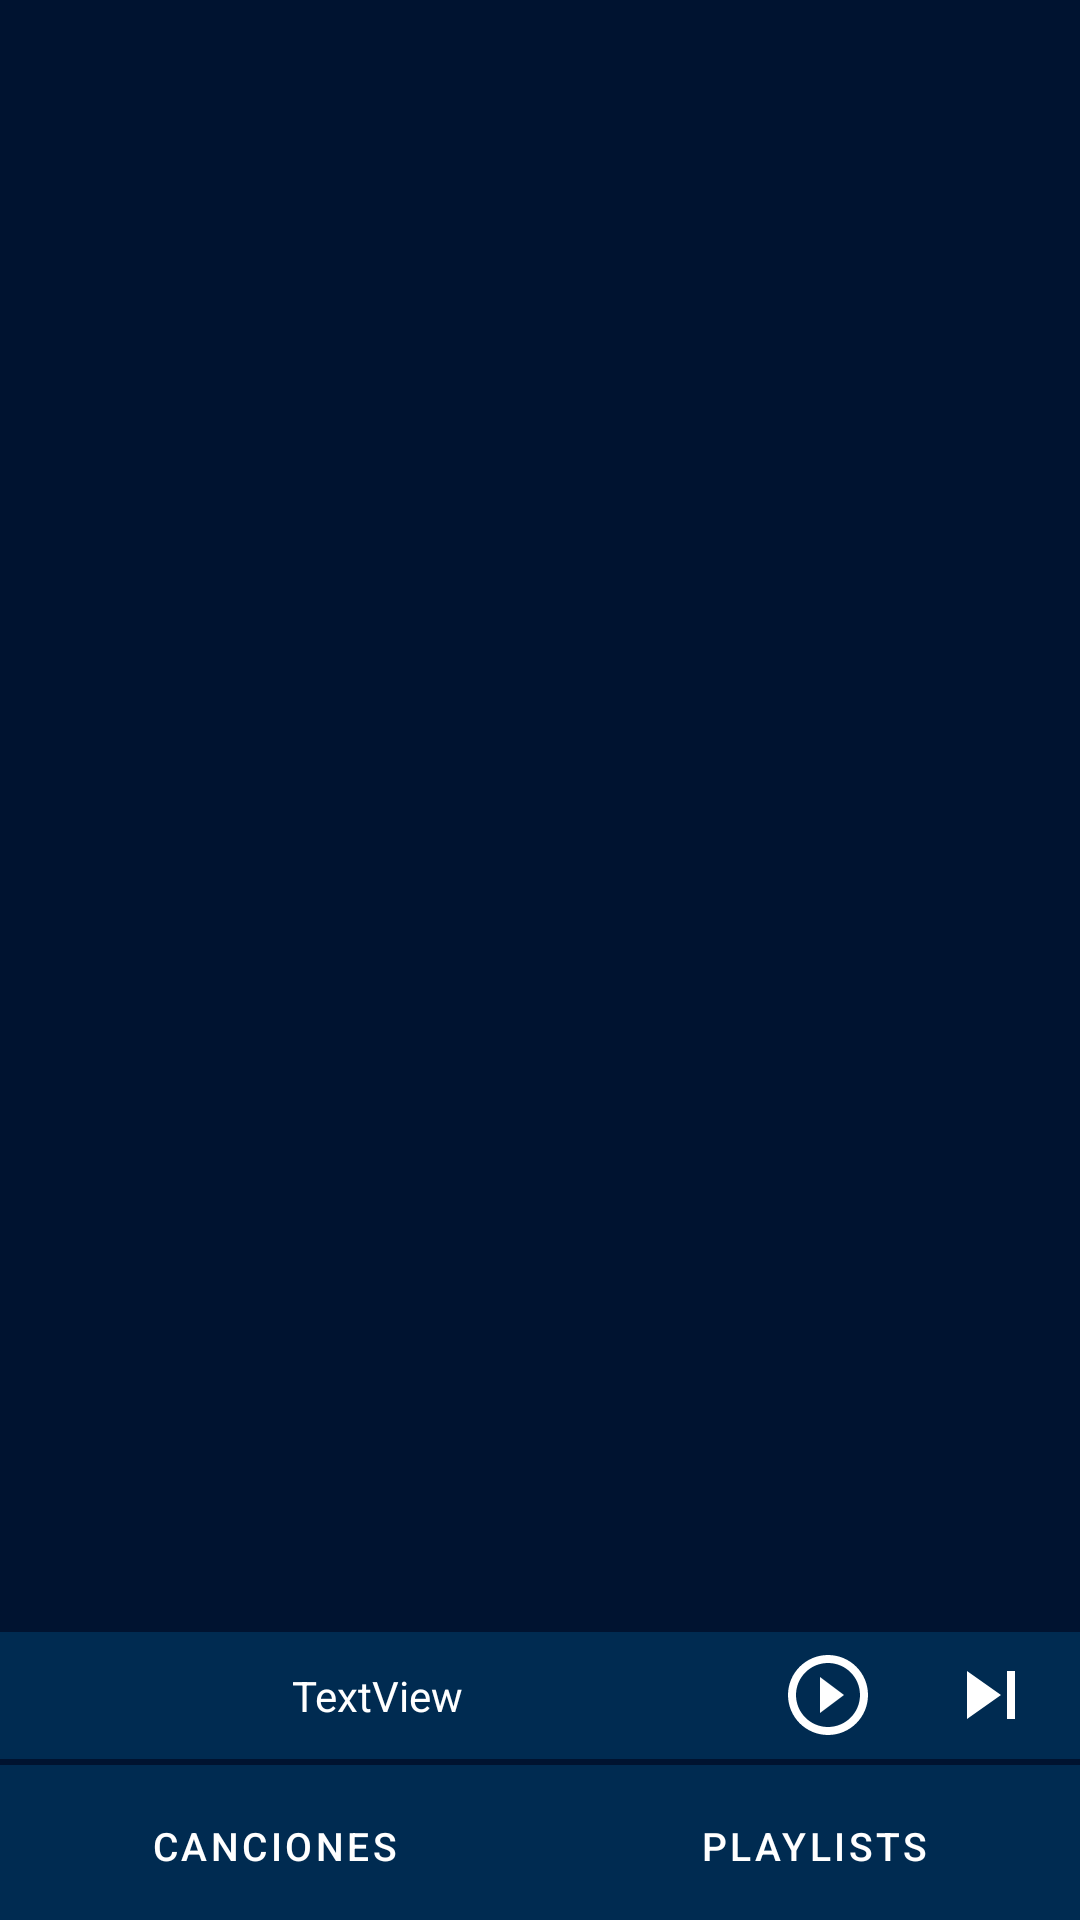

The Android layout XML behind this screen, and the referenced resources:
<!-- AndroidManifest.xml: application theme AppTheme -->
<!-- res/layout/activity_main.xml -->
<?xml version="1.0" encoding="utf-8"?>
<LinearLayout xmlns:android="http://schemas.android.com/apk/res/android"
    xmlns:app="http://schemas.android.com/apk/res-auto"
    xmlns:tools="http://schemas.android.com/tools"
    android:layout_width="match_parent"
    android:layout_height="match_parent"
    android:orientation="vertical"
    android:weightSum="3"
    android:background="@color/colorPrimary"
    tools:context=".MainActivity">

    <ListView
        android:id="@+id/songList"
        android:layout_width="match_parent"
        android:layout_height="0dp"
        android:layout_weight="2.55"
        android:background="@color/colorPrimaryDark"/>

    <LinearLayout
        android:layout_width="match_parent"
        android:layout_height="0dp"
        android:orientation="horizontal"
        android:weightSum="3"
        android:layout_weight=".2"
        android:background="@color/colorPrimary"
        android:backgroundTint="@color/colorPrimaryDark">


        <TextView
            android:id="@+id/cancion"
            android:layout_width="wrap_content"
            android:layout_height="match_parent"
            android:layout_weight="2.4"
            android:text="TextView"
            android:textColor="#FFFFFF"
            android:background="@color/colorPrimary"
            android:gravity="center"/>

        <ImageView
            android:id="@+id/play_pause"
            android:layout_width="wrap_content"
            android:layout_height="match_parent"
            android:layout_weight=".3"
            android:onClick="reproducir"
            android:paddingTop="5dp"
            android:background="@color/colorPrimary"
            android:layout_gravity="center"
            android:src="@drawable/ic_play_circle_outline_black_24dp" />

        <ImageView
            android:id="@+id/next"
            android:layout_width="wrap_content"
            android:layout_height="match_parent"
            android:layout_weight=".3"
            android:paddingTop="5dp"
            android:background="@color/colorPrimary"
            android:layout_gravity="center"
            android:src="@drawable/ic_skip_next_black_24dp"/>

    </LinearLayout>

    <LinearLayout
        android:layout_width="match_parent"
        android:layout_height="0dp"
        android:layout_weight=".01"
        android:background="@color/colorPrimaryDark">

    </LinearLayout>

    <LinearLayout
        android:layout_width="match_parent"
        android:layout_height="0dp"
        android:weightSum="2"
        android:orientation="horizontal"
        android:background="@color/colorPrimary"
        android:layout_weight=".25">

        <Button
            android:id="@+id/cancones"
            android:layout_width="wrap_content"
            android:layout_height="match_parent"
            android:layout_weight="1"
            android:text="Canciones"
            android:textColor="#FFFFFF"
            android:textSize="13dp"
            android:backgroundTint="@color/colorPrimary"
            app:icon="@drawable/ic_music_note_black_24dp"
            app:iconGravity="textStart"
            style="@style/Widget.MaterialComponents.Button"/>

        <Button
            android:id="@+id/listas"
            style="@style/Widget.MaterialComponents.Button"
            android:layout_width="wrap_content"
            android:layout_height="match_parent"
            android:layout_weight="1"
            android:textColor="#FFFFFF"
            android:textSize="13dp"
            app:icon="@drawable/ic_library_music_black_24dp"
            app:iconGravity="textStart"
            android:backgroundTint="@color/colorPrimary"
            android:text="Playlists" />

    </LinearLayout>

</LinearLayout>
<!-- resources referenced by this layout -->
<resources>
  <color name="colorPrimary">#002B51</color>
  <color name="colorPrimaryDark">#001330</color>
  <!-- drawable ic_play_circle_outline_black_24dp (drawable) -->
  <vector android:height="30dp" android:tint="#FFFFFF"
      android:viewportHeight="28.0" android:viewportWidth="28.0"
      android:width="30dp" xmlns:android="http://schemas.android.com/apk/res/android">
      <path android:fillColor="#FF000000" android:pathData="M10,16.5l6,-4.5 -6,-4.5v9zM12,2C6.48,2 2,6.48 2,12s4.48,10 10,10 10,-4.48 10,-10S17.52,2 12,2zM12,20c-4.41,0 -8,-3.59 -8,-8s3.59,-8 8,-8 8,3.59 8,8 -3.59,8 -8,8z"/>
  </vector>
  <!-- drawable ic_skip_next_black_24dp (drawable) -->
  <vector android:height="30dp" android:tint="#FFFFFF"
      android:viewportHeight="28.0" android:viewportWidth="28.0"
      android:width="30dp" xmlns:android="http://schemas.android.com/apk/res/android">
      <path android:fillColor="#FF000000" android:pathData="M6,18l8.5,-6L6,6v12zM16,6v12h2V6h-2z"/>
  </vector>
  <style name="AppTheme" parent="Theme.MaterialComponents.Light.DarkActionBar">
          
          <item name="colorPrimary">@color/colorPrimary</item>
          <item name="colorPrimaryDark">@color/colorPrimaryDark</item>
          <item name="colorAccent">@color/colorAccent</item>
          <item name="buttonStyle">@color/colorButton</item>
          <item name="popupMenuStyle">@style/Widget.MaterialComponents.PopupMenu</item>
          <item name="android:contextPopupMenuStyle">@style/Widget.MaterialComponents.PopupMenu.ContextMenu</item>
          <item name="actionOverflowMenuStyle">@style/Widget.MaterialComponents.PopupMenu.Overflow</item>
      </style>
  <color name="colorAccent">#18A80C</color>
  <color name="colorButton">#CDFFE0</color>
</resources>
